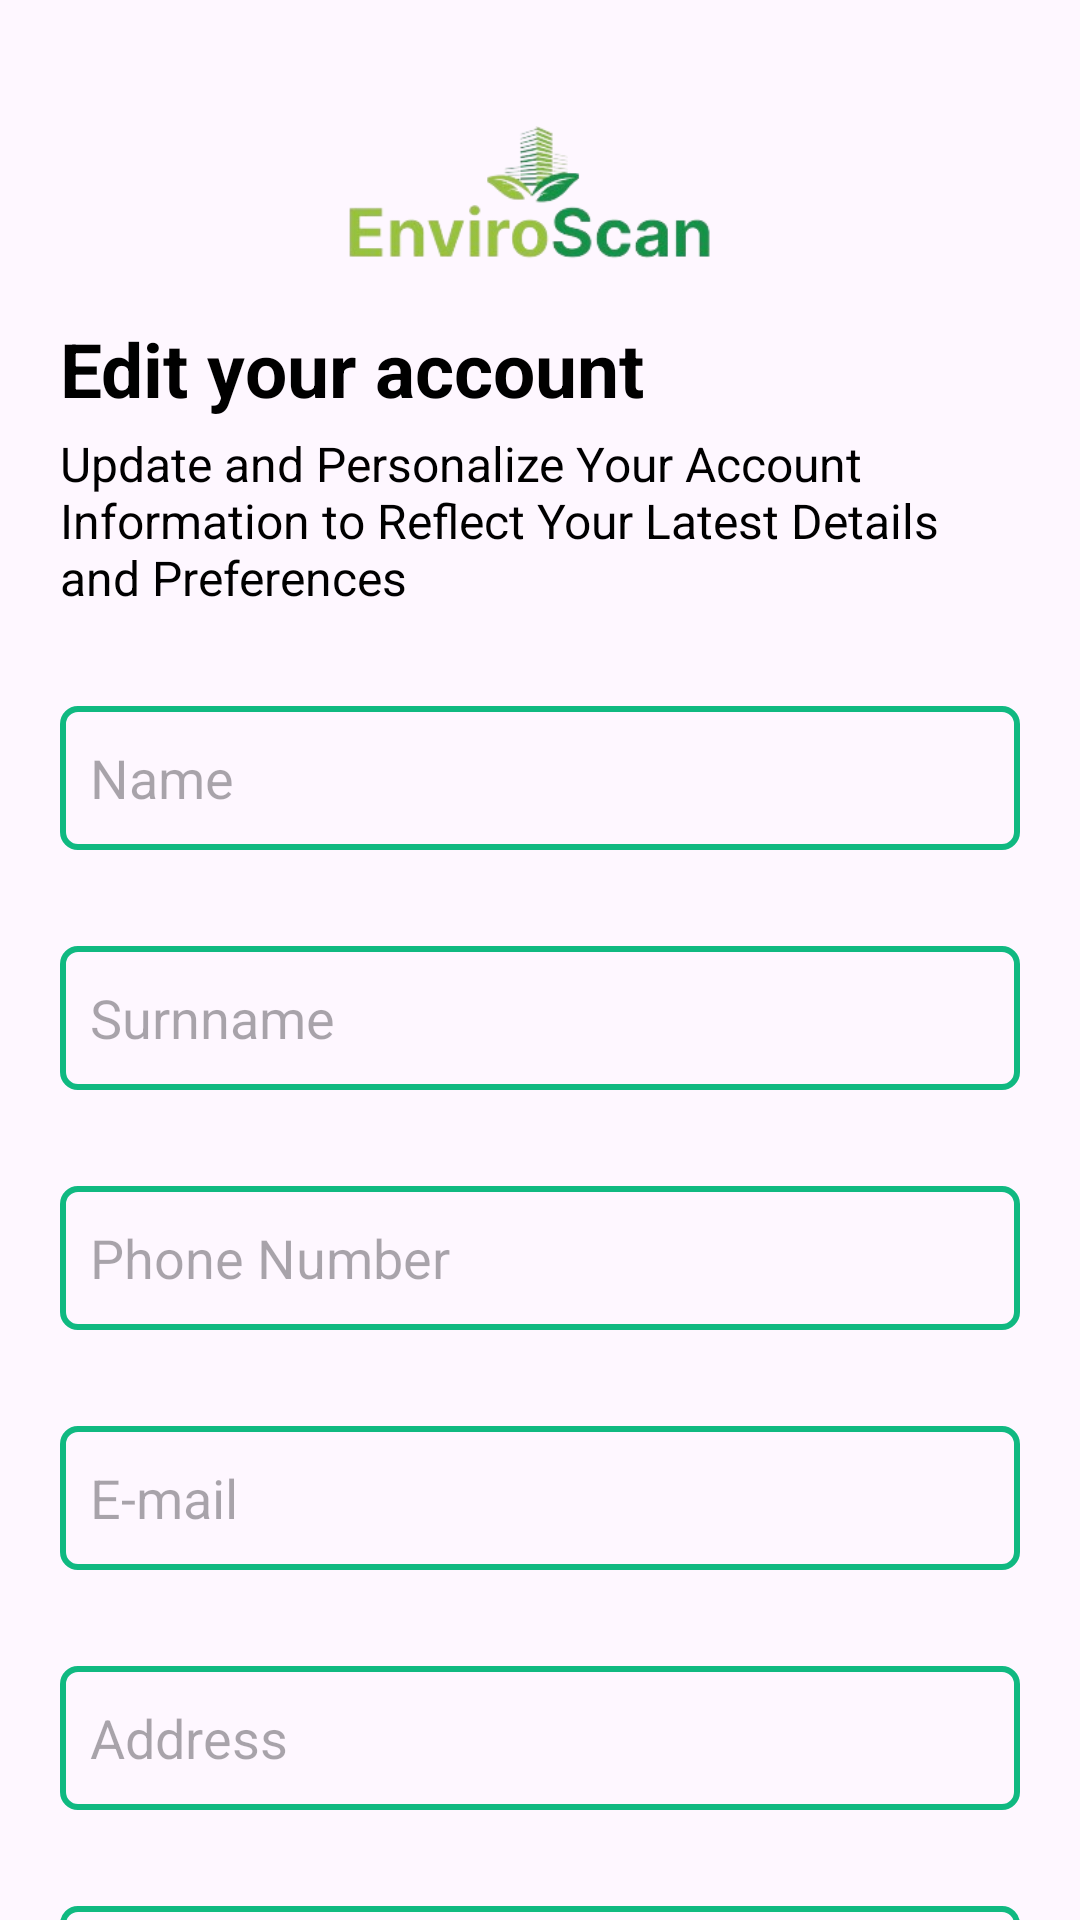

This screen was rendered from an Android layout file. Write that file and the resources it references.
<!-- AndroidManifest.xml: application theme Theme.EnviroScan -->
<!-- res/layout/activity_edit_profile.xml -->
<?xml version="1.0" encoding="utf-8"?>
<ScrollView xmlns:android="http://schemas.android.com/apk/res/android"
    xmlns:app="http://schemas.android.com/apk/res-auto"
    xmlns:tools="http://schemas.android.com/tools"
    android:id="@+id/main"
    android:scrollbars="none"
    android:layout_width="match_parent"
    android:layout_height="match_parent"
    tools:context=".EditProfileActivity">
    <androidx.constraintlayout.widget.ConstraintLayout
        android:layout_width="match_parent"
        android:layout_margin="20dp"
        android:layout_height="match_parent">
        <LinearLayout
            android:id="@+id/header"
            android:layout_width="match_parent"
            android:layout_height="wrap_content"
            app:layout_constraintTop_toTopOf="parent"
            app:layout_constraintStart_toStartOf="parent"
            app:layout_constraintEnd_toEndOf="parent"
            app:layout_constraintBottom_toTopOf="@+id/home_head"
            >
            <ImageView
                android:id="@+id/backbnt"
                android:layout_width="wrap_content"
                android:layout_height="wrap_content"
                android:layout_marginTop="5dp"
                android:layout_gravity="center"
                app:srcCompat="@drawable/outline_arrow_back_ios_new_24"
                ></ImageView>

            <ImageView
                android:id="@+id/nav_logo"
                android:layout_width="match_parent"
                android:layout_height="50dp"
                android:layout_gravity="center"
                android:layout_marginTop="20dp"
                android:layout_marginBottom="16dp"
                app:layout_constraintEnd_toEndOf="parent"
                app:layout_constraintStart_toStartOf="parent"
                app:layout_constraintTop_toTopOf="parent"
                app:srcCompat="@drawable/image_removebg_preview" />

        </LinearLayout>


        <TextView
            android:id="@+id/signup_subhead"
            android:layout_width="wrap_content"
            android:layout_height="wrap_content"
            android:text="Update and Personalize Your Account Information to Reflect Your Latest Details and Preferences"
            android:textColor="@color/black"
            android:textSize="16dp"
            android:layout_marginBottom="32dp"
            app:layout_constraintBottom_toTopOf="@+id/inputname"
            app:layout_constraintStart_toStartOf="parent"
            tools:layout_editor_absoluteY="145dp" />

        <TextView
            android:id="@+id/home_head"
            android:layout_width="wrap_content"
            android:layout_height="wrap_content"
            android:layout_marginBottom="4dp"
            android:text="Edit your account"
            android:textColor="@color/black"
            android:textSize="25dp"
            android:textStyle="bold"
            app:layout_constraintBottom_toTopOf="@+id/signup_subhead"


            app:layout_constraintStart_toStartOf="parent" />

        <EditText
            android:id="@+id/inputsurename"
            android:layout_width="match_parent"
            android:layout_height="48dp"
            android:layout_marginBottom="32dp"
            android:background="@drawable/edittext_input"
            android:ems="10"
            android:hint="Surnname"
            android:inputType="text"
            app:layout_constraintBottom_toTopOf="@+id/inputphoneno"
            app:layout_constraintEnd_toEndOf="parent"
            app:layout_constraintHorizontal_bias="0.478"
            app:layout_constraintStart_toStartOf="parent" />

        <EditText
            android:id="@+id/inputphoneno"
            android:layout_width="match_parent"
            android:layout_height="48dp"
            android:layout_marginBottom="32dp"
            android:background="@drawable/edittext_input"
            android:ems="10"
            android:hint="Phone Number"
            android:inputType="text"
            app:layout_constraintBottom_toTopOf="@+id/inputemail"
            app:layout_constraintEnd_toEndOf="parent"
            app:layout_constraintHorizontal_bias="0.478"
            app:layout_constraintStart_toStartOf="parent" />

        <EditText
            android:id="@+id/inputemail"
            android:layout_width="match_parent"
            android:layout_height="48dp"
            android:layout_marginBottom="32dp"
            android:background="@drawable/edittext_input"
            android:ems="10"
            android:hint="E-mail"
            android:inputType="text"
            app:layout_constraintBottom_toTopOf="@+id/inputaddress"
            app:layout_constraintEnd_toEndOf="parent"
            app:layout_constraintHorizontal_bias="0.478"
            app:layout_constraintStart_toStartOf="parent" />

        <EditText
            android:id="@+id/inputaddress"
            android:layout_width="match_parent"
            android:layout_height="48dp"
            android:layout_marginBottom="32dp"
            android:background="@drawable/edittext_input"
            android:ems="10"
            android:hint="Address"
            android:inputType="text"
            app:layout_constraintBottom_toTopOf="@+id/inputcity"
            app:layout_constraintEnd_toEndOf="parent"
            app:layout_constraintHorizontal_bias="0.478"
            app:layout_constraintStart_toStartOf="parent" />

        <EditText
            android:id="@+id/inputname"
            android:layout_width="match_parent"
            android:layout_height="48dp"
            android:layout_marginBottom="32dp"
            android:background="@drawable/edittext_input"
            android:ems="10"
            android:hint="Name"
            android:inputType="text"
            app:layout_constraintBottom_toTopOf="@+id/inputsurename"
            app:layout_constraintEnd_toEndOf="parent"
            app:layout_constraintHorizontal_bias="0.478"
            app:layout_constraintStart_toStartOf="parent" />

        <EditText
            android:id="@+id/inputcity"
            android:layout_width="match_parent"
            android:layout_height="48dp"
            android:layout_marginBottom="32dp"
            android:background="@drawable/edittext_input"
            android:ems="10"
            android:hint="City"
            android:inputType="text"
            app:layout_constraintBottom_toTopOf="@+id/inputstate"
            app:layout_constraintEnd_toEndOf="parent"
            app:layout_constraintHorizontal_bias="0.478"
            app:layout_constraintStart_toStartOf="parent" />

        <EditText
            android:id="@+id/inputstate"
            android:layout_width="match_parent"
            android:layout_height="48dp"
            android:layout_marginBottom="44dp"
            android:background="@drawable/edittext_input"
            android:ems="10"
            android:hint="State"
            android:inputType="text"
            app:layout_constraintBottom_toTopOf="@+id/editbnt"
            app:layout_constraintEnd_toEndOf="parent"
            app:layout_constraintHorizontal_bias="0.48"
            app:layout_constraintStart_toStartOf="parent" />


        <androidx.appcompat.widget.AppCompatButton
            android:id="@+id/editbnt"
            android:layout_width="match_parent"
            android:layout_height="wrap_content"
            android:layout_marginBottom="30dp"
            android:background="@drawable/primary_button"
            android:backgroundTint="@color/green"
            android:paddingStart="100dp"
            android:paddingEnd="100dp"
            android:text="Continue"
            android:textColor="@color/white"

            app:layout_constraintBottom_toBottomOf="parent"
            app:layout_constraintEnd_toEndOf="parent"
            app:layout_constraintStart_toStartOf="parent" />


    </androidx.constraintlayout.widget.ConstraintLayout>

</ScrollView>
<!-- resources referenced by this layout -->
<resources>
  <color name="black">#FF000000</color>
  <color name="green">#0D986A</color>
  <color name="white">#FFFFFFFF</color>
  <!-- drawable edittext_input (drawable) -->
  <?xml version="1.0" encoding="utf-8"?>
  <shape android:shape="rectangle" xmlns:android="http://schemas.android.com/apk/res/android">
  
      <stroke android:color="@color/stoke_green" android:width="2dp"></stroke>
      <corners android:radius="5dp"></corners>
      <padding android:left="10dp" android:right="10dp" android:top="10dp" android:bottom="10dp"></padding>
  </shape>
  <!-- drawable image_removebg_preview: png bitmap (drawable, 24468 bytes) -->
  <!-- drawable primary_button (drawable) -->
  <?xml version="1.0" encoding="utf-8"?>
  <shape android:shape="rectangle" xmlns:android="http://schemas.android.com/apk/res/android">
      <solid android:color="@color/green"></solid>
      <corners android:radius="10dp"></corners>
      <padding android:left="10dp" android:right="10dp" android:top="10dp" android:bottom="10dp"></padding>
  </shape>
  <style name="Theme.EnviroScan" parent="Base.Theme.EnviroScan" />
  <color name="stoke_green">#10B981</color>
  <style name="Base.Theme.EnviroScan" parent="Theme.Material3.DayNight.NoActionBar">
          
          
      </style>
</resources>
